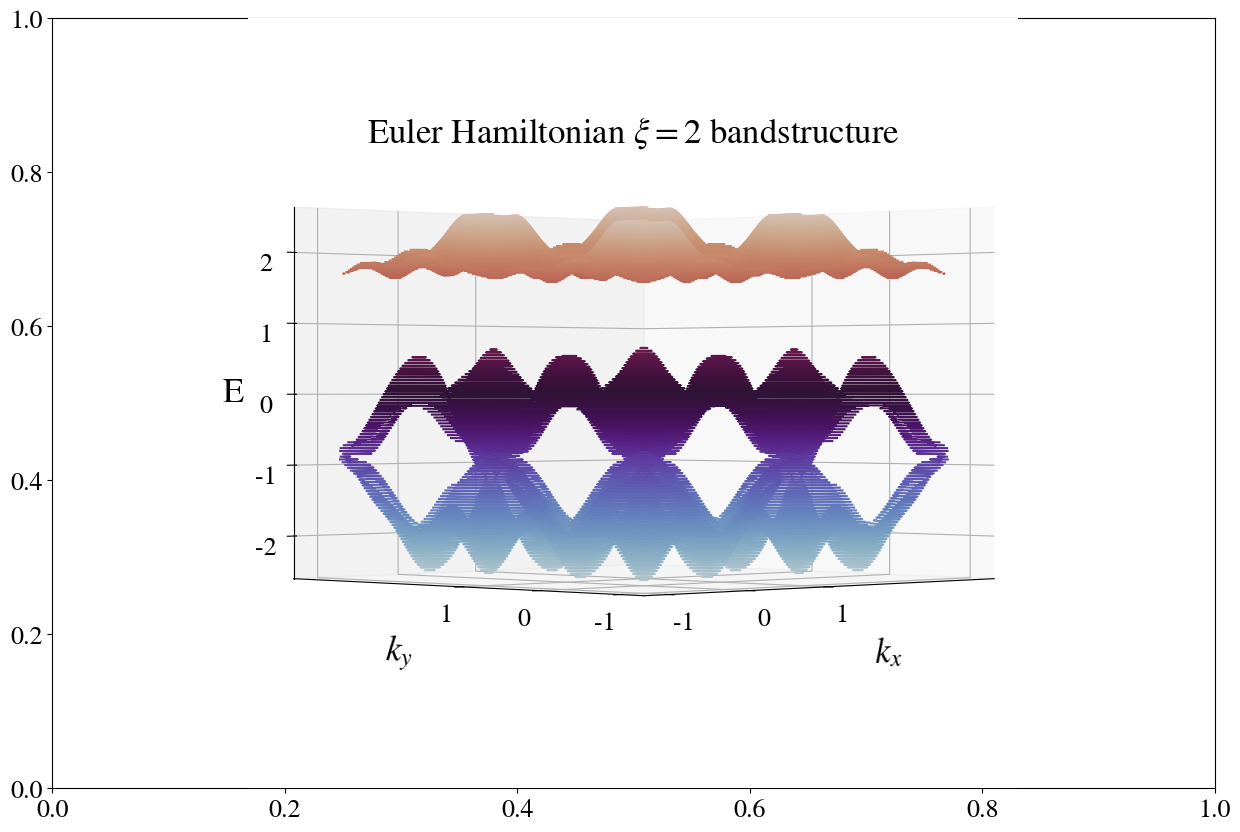

Here is the Python script that generated this plot: (Note: this script raises an exception after producing the figure.)
# -*- coding: utf-8 -*-
"""
Created on Mon Jun 14 15:23:03 2021

@author: Georgia Nixon
"""
import numpy as np
from numpy import sqrt, exp, pi, cos, sin
from numpy.linalg import eig
import matplotlib.pyplot as plt 
import matplotlib as mpl
from mpl_toolkits import mplot3d


t1 = np.array([
 [0.00885997 - 0.0151357 *1j, -0.0761286 + 0.0309107 *1j, -0.0025 - 
   0.00756786 *1j, 0.0811286 - 0.015775 *1j, -0.01386],
 [-0.0761286 + 0.0309107 *1j, -0.120513 - 0.0466857 *1j, 
  0.0025 + 0.0233429 *1j, 0.115513, 0.0811286 + 0.015775 *1j],
 [-0.0025 - 0.00756786 *1j, 0.0025 + 0.0233429 *1j, -0.0025, 
  0.0025 - 0.0233429 *1j, -0.0025 + 0.00756786 *1j],
 [0.0811286 - 0.015775 *1j, 0.115513, 
  0.0025 - 0.0233429 *1j, -0.120513 + 0.0466857 *1j, -0.0761286 - 
   0.0309107 *1j],
 [-0.01386, 
  0.0811286 + 0.015775 *1j, -0.0025 + 0.00756786 *1j, -0.0761286 - 
   0.0309107 *1j, 0.00885997 + 0.0151357*1j]])
 

t3 = np.array([
 [-0.0025, -0.0883399, -0.172664, -0.0883399, -0.0025],
 [0.0833399, -0.0025, 0.0375061, -0.0025, 0.0833399],
 [0.167664, -0.0425061, -0.0025, -0.0425061, 0.167664],
 [0.0833399, -0.0025, 0.0375061, -0.0025, 0.0833399],
 [-0.0025, -0.0883399, -0.172664, -0.0883399, -0.0025]
])

t4 = np.array([
 [0. + 0.0277532 *1j, 0. + 0.227548 *1j, 0. + 0.491746 *1j, 0. + 0.227548 *1j,
   0. + 0.0277532 *1j],
 [0. + 0.0635846 *1j, 0. + 0.114151 *1j, 0. - 0.280982 *1j, 0. + 0.114151 *1j,
   0. + 0.0635846 *1j],
 [0, 0, 0, 0, 0],
 [0. - 0.0635846 *1j, 0. - 0.114151 *1j, 0. + 0.280982 *1j, 0. - 0.114151 *1j,
   0. - 0.0635846 *1j],
 [0. - 0.0277532 *1j, 0. - 0.227548 *1j, 0. - 0.491746 *1j, 0. - 0.227548 *1j,
   0. - 0.0277532 *1j]
        ])

t6 = np.array([
 [0. + 0.0277532 *1j, 0. + 0.0635846 *1j, 0, 0. - 0.0635846 *1j, 
  0. - 0.0277532 *1j],
 [0. + 0.227548 *1j, 0. + 0.114151 *1j, 0, 0. - 0.114151 *1j, 
  0. - 0.227548 *1j],
 [0. + 0.491746 *1j, 0. - 0.280982 *1j, 0, 0. + 0.280982*1j, 
  0. - 0.491746 *1j],
 [0. + 0.227548 *1j, 0. + 0.114151 *1j, 0, 0. - 0.114151*1j, 
  0. - 0.227548 *1j],
 [0. + 0.0277532 *1j, 0. + 0.0635846*1j, 0, 0. - 0.0635846 *1j, 
  0. - 0.0277532 *1j]
        ])

t8 = np.array([
 [0, -0.187857, -0.433013, -0.187857, 0],
 [-0.187857, 0, 0.30825, 0, -0.187857],
 [-0.433013, 0.30825, 0, 0.30825, -0.433013],
 [-0.187857, 0, 0.30825, 0, -0.187857],
 [0, -0.187857, -0.433013, -0.187857, 0]
        ])


#Gell-Mann Matrices
GM0 = np.array([[1, 0, 0], [0, 1, 0], [0, 0, 1]])
GM1 = np.array([[0, 1, 0], [1, 0, 0], [0, 0, 0]])
GM2 = np.array([[0, -1j, 0], [1j, 0, 0], [0, 0, 0]])
GM3 = np.array([[1, 0, 0], [0, -1, 0], [0, 0, 0]])
GM4 = np.array([[0, 0, 1], [0, 0, 0], [1, 0, 0]])
GM5 = np.array([[0, 0, -1j], [0, 0, 0], [1j, 0, 0]])
GM6 = np.array([[0, 0, 0], [0, 0, 1], [0, 1, 0]])
GM7 = np.array([[0, 0, 0], [0, 0, -1j], [0, 1j, 0]])
GM8 = (1/sqrt(3))*np.array([[1, 0, 0], [0, 1, 0], [0, 0, -2]])

def GetEvalsAndEvecs(HF):
    #order by evals, also order corresponding evecs
    evals, evecs = eig(HF)
    idx = np.real(evals).argsort()
    evals = evals[idx]
    evecs = evecs[:,idx]
    
    #make first element of evecs real and positive
    for vec in range(np.size(HF[0])):
        phi = np.angle(evecs[0,vec])
        evecs[:,vec] = exp(-1j*phi)*evecs[:,vec]
        
#        evecs[:,vec] = np.conj(evecs[0,vec])/np.abs(evecs[0,vec])*evecs[:,vec]
        
        #nurs normalisation
        evecs[:,vec] = np.conj(evecs[1,vec])/np.abs(evecs[1,vec])*evecs[:,vec]
    
    if np.all((np.round(np.imag(evals),7) == 0)) == True:
        return np.real(evals), evecs
    else:
        print('evals are imaginary!')
        return evals, evecs

        

 #%%
 
Nx = 2;
Ny = 2;
lx = np.linspace(-Nx, Nx, 2*Nx+1)
ly = np.linspace(-Ny, Ny, 2*Nx+1)
Nnx = 2*Nx + 1
Nny = 2*Ny + 1

def h1N(kx, ky):
    return np.sum([exp(1j*pi*(kx*lx[i] + ky*ly[j]))*t1[i,j] for i in range(Nnx) for j in range(Nny)])
def h3N(kx, ky):
    return np.sum([exp(1j*pi*(kx*lx[i] + ky*ly[j]))*t3[i,j] for i in range(Nnx) for j in range(Nny)])
def h4N(kx, ky):
    return np.sum([exp(1j*pi*(kx*lx[i] + ky*ly[j]))*t4[i,j] for i in range(Nnx) for j in range(Nny)])
def h6N(kx, ky):
    return np.sum([exp(1j*pi*(kx*lx[i] + ky*ly[j]))*t6[i,j] for i in range(Nnx) for j in range(Nny)])
def h8N(kx, ky):
    return np.sum([exp(1j*pi*(kx*lx[i] + ky*ly[j]))*t8[i,j] for i in range(Nnx) for j in range(Nny)])


def EulerHamiltonian(kx,ky):
    hjk = np.array([0, h1N(kx,ky), h3N(kx,ky), h4N(kx,ky), h6N(kx,ky), h8N(kx,ky)])
    gellManns = np.array([GM0, GM1, GM3, GM4, GM6, GM8])
    HFn = np.array([hjk[i]*gellManns[i] for i in range(len(hjk))])
    return np.sum(HFn, axis=0)

def CreateCircleLine(r, points, centre=[0,0]):
    CircleLine =  [(int(np.round(cos(2*pi/points*x)*r+centre[0])),int(np.round(sin(2*pi/points*x)*r+centre[1]))) for x in range(0,int(np.ceil(points+1)))]
    #get rid of duplicates
    CircleLine = list(dict.fromkeys(CircleLine) )
    return CircleLine

place = "Georgia Nixon"
sh = "/Users/"+place+"/OneDrive - University of Cambridge/MBQD/Notes/Topology Bloch Bands/"

size=25
params = {
        'legend.fontsize': size*0.75,
          'axes.labelsize': size,
          'axes.titlesize': size,
          'xtick.labelsize': size*0.75,
          'ytick.labelsize': size*0.75,
          'font.size': size,
          'font.family': 'STIXGeneral',
          'mathtext.fontset': 'stix',
          }
mpl.rcParams.update(params)



#%%



kmin = -1
kmax = 3
qpoints = 201 # easier for meshgrid when this is odd
K1 = np.linspace(kmin, kmax, qpoints, endpoint=True)
K2 = np.linspace(kmin, kmax, qpoints, endpoint=True)

eiglist = np.zeros((qpoints,qpoints,3)) # for three bands

for xi, qx in enumerate(K1):
    for yi, qy in enumerate(K2):
        eigs, evecs = GetEvalsAndEvecs(EulerHamiltonian(qx,qy))
        eiglist[xi,yi] = eigs
        
        

#%%

from mpl_toolkits.axes_grid1 import make_axes_locatable
normaliser = mpl.colors.Normalize(vmin=-3, vmax=3)
cmapstring = 'twilight'
cmap = mpl.cm.get_cmap(cmapstring)

X, Y = np.meshgrid(K1, K2)

sz = 15
fig, ax = plt.subplots(figsize=(15,10))
ax = plt.axes(projection='3d')
ax.view_init(0, 225)
groundband = ax.contour3D(X, Y, np.real(eiglist[:,:,0]), 50,cmap=cmap, norm=normaliser)
firstband = ax.contour3D(X, Y, np.real(eiglist[:,:,1]), 50,cmap=cmap, norm=normaliser)
secondband = ax.contour3D(X, Y, np.real(eiglist[:,:,2]), 50,cmap=cmap, norm=normaliser)
# fig.colorbar(plt.cm.ScalarMappable(cmap=cmapstring, norm=normaliser))
ax.set_xticks([-1, 0, 1])
ax.set_yticks([-1, 0, 1])
ax.set_zlabel("E")
ax.set_zlabel("E")
ax.set_xlabel(r"$k_x$", labelpad=25)
ax.set_ylabel(r"$k_y$", labelpad=25)
ax.set_title(r"Euler Hamiltonian $\xi = 2$ bandstructure",y=0.9)

# create an axes on the right side of ax. The width of cax will be 5%
# of ax and the padding between cax and ax will be fixed at 0.05 inch.
# divider = make_axes_locatable(ax)
# cax = divider.append_axes("right", size="5%", pad=0.05)

plt.colorbar(plt.cm.ScalarMappable(cmap=cmapstring, norm=normaliser), fraction=0.026, pad=0.04)
plt.savefig(sh + "Euler2BS.pdf", format="pdf")
plt.show()

#%%
"""
Find dirac points
"""
eigdiff = eiglist[:,:,1] - eiglist[:,:,0]
eigdiff = np.abs(eigdiff)
#align eigdiff with a usual plot, x alog bottom, y along LHS.
# =============================================================================
# eigdiff = [[{kx=min, ky=min},... , {kx=min,ky=max}],
#               ...
#             {kx=max, ky=min},... , {kx=max, ky=max}]]
# but, to plot accuratly in imshow with kx along horizontal axis, ky along vertical axis, we want
# np.flip(eigdiff.T, axis=0)
#         = [[{kx=min, ky=max},... , {kx=max,ky=max}],
#               ...
#             {kx=min, ky=min},... , {kx=max, ky=min}]]
# =============================================================================
eigdiff =  np.flip(eigdiff.T, axis=0)


# find min 4 values (dirac points)?
idx = np.argsort(eigdiff, axis=None)
idx = idx[:120]
verticalEl_upToDown, horizontalEl_leftToRight = np.unravel_index(idx, np.shape(eigdiff))
verticalEl_downToUp = len(eigdiff[:,0])-1-verticalEl_upToDown
diracPoints = list(zip( horizontalEl_leftToRight, verticalEl_upToDown))

# norm = mpl.colors.Normalize(vmin=eigdiff.min(), vmax=eigdiff.max())
norm=mpl.colors.LogNorm(vmin=eigdiff.min(), vmax=eigdiff.max())

sz = 15
fig, ax = plt.subplots(figsize=(sz,sz/2))
pos = plt.imshow(eigdiff, cmap='viridis', norm=norm)
ax.set_xticks([0, (qpoints-1)/2, qpoints-1])
ax.set_yticks([0, (qpoints-1)/2, qpoints-1])
ax.set_xticklabels([kmin, int((kmin+kmax)/2), kmax])
ax.set_yticklabels([kmax, int((kmin+kmax)/2), kmin])
ax.set_xlabel(r"$k_x$")
ax.set_ylabel(r"$k_y$", rotation=0, labelpad=15)

klineCircle = CreateCircleLine(qpoints/8, 2*pi*qpoints/8, centre = [qpoints/4, qpoints/4])

for i, (xd, yd) in enumerate(klineCircle):
    if i == 0 or i == len(klineCircle):
        ec = '0'
    else:
        ec = '1'
    circ = mpl.patches.Circle((xd, -yd+qpoints), 2, fill=0, edgecolor=ec)
    ax.add_patch(circ)

fig.colorbar(pos)
# plt.savefig(sh + "CirclePath.pdf", format="pdf")
plt.show()

#%%



lst = np.array([[10, 12, 8], [50, 7, 15]])
idx = np.argsort(np.log(lst), axis=None)
idx = idx[:4]
verticalEl_uptodown, horizontalEl_lefttoright = np.unravel_index(idx, np.shape(lst))
diracPoints = list(zip(verticalEl_uptodown, horizontalEl_lefttoright))
print(lst)
print(diracPoints)


